pico-8 play session: no input (idle)

[t = 1 s] idle ~1s (no d-pad/buttons)
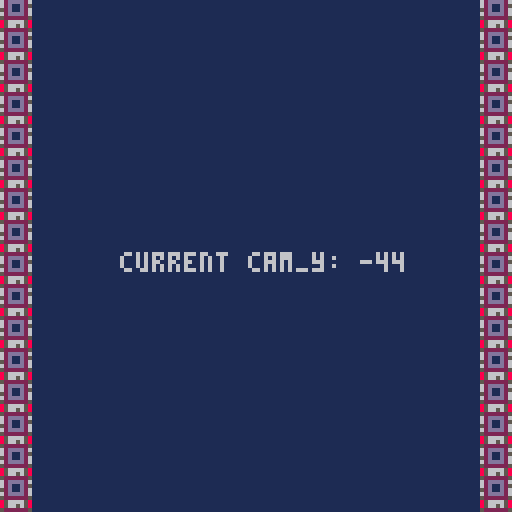
[t = 4 s] idle ~4s (no d-pad/buttons)
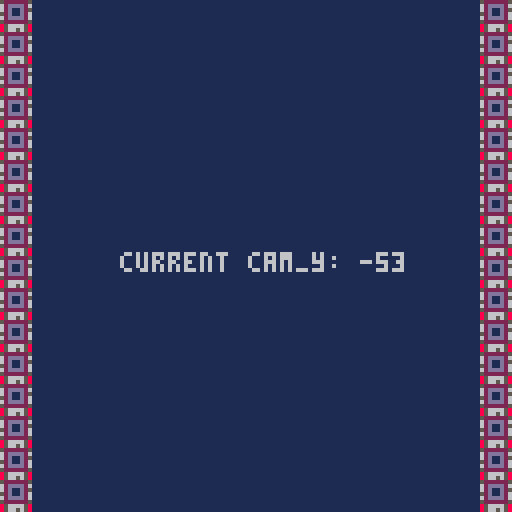
[t = 6 s] idle ~6s (no d-pad/buttons)
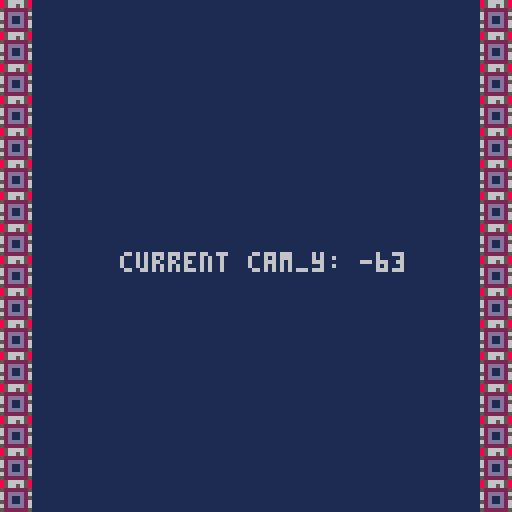
[t = 8 s] idle ~8s (no d-pad/buttons)
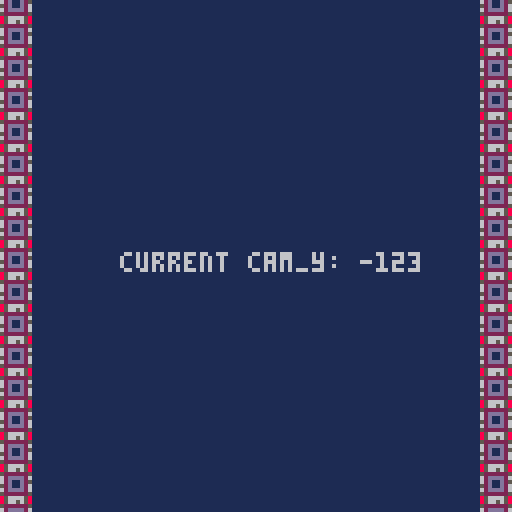

pico-8 cartridge
version 8
__lua__

-- initialize camera coordinates to the upper left corner of the camera
cam_y = 0
cam_x = 0


function _update()
 if (cam_y > -376) then
  cam_y -= 1
 end
end

function _draw()
 cls(1)
 print("current cam_y: " .. cam_y,30,cam_y+64)
 camera(cam_x,cam_y)
 max_y_cells=128
 mapdraw(0, -16, 120, -510, 32, max_y_cells)
 mapdraw(0, -16, 0, -510, 32, max_y_cells)
 for border=0,128 do
  mset(0,border,23)
  if cam_y <= -376 then
   cam_y = 0
  end
 end
end
__gfx__
0000000000000000000000000000000000c000c00000000000000000000000000000000000000000666665666566666600000000000000000000000000000000
0000000000000000000000000000000000c000c00000000000000000000000000000000000000000666655566555666600000000000000000000000000000000
bbbbbbbbbbbbbbbbbbbbbbbb0000000000c000c00000000000000000bbbbbbbb0000000000000000666655566555666600000000bbbbbbbb0000000000000000
0000000000000000000000000000000000c000c00000000000000000000000000000000000000000666665555556666600000000000000000000000000000000
0000000000000000000000000000000000c000c00000000000000000000000000000000000000000666665566556666600000000000000000000000000000000
0000000000000000000000000000000000c000c00000000000000000000000000000000000000000666666666666666600000000000000000000000000000000
0000000000000000000000000000000000c000c00000000000000000000000000000000000000000666666666666666600000000000000000000000000000000
0000000000000000000000000000000000c000c00000000000000000000000000000000000000000666666666666666600000000000000000000000000000000
00000000000000000000000000000000000000000000000000000000856656580000000000000000000000000000000000000000000000000000000000000000
00000000000000000000000000000000000000000000000000000000522222250000000000000000000000000000000000000000000000000000000000000000
0000000000000000000000000000000000000000000000000000000062dddd260000000000000000000000000000000000000000000000000000000000000000
0000000000000000000000000000000000000000000000000000000062d00d250000000000000000000000000000000000000000000000000000000000000000
0000000000000000000000000000000000000000000000000000000052d00d260000000000000000000000000000000000000000000000000000000000000000
0000000000000000000000000000000000000000000000000000000062dddd260000000000000000000000000000000000000000000000000000000000000000
00000000000000000000000000000000000000000000000000000000522222250000000000000000000000000000000000000000000000000000000000000000
00000000000000000000000000000000000000000000000000000000856666580000000000000000000000000000000000000000000000000000000000000000
00000000000000000000000000000000000000000000000000000000000000000000000000000000000000000000000000000000000000000000000000000000
00000000000000000000000000000000000000000000000000000000000000000000000000000000000000000000000000000000000000000000000000000000
00000000000000000000000000000000000000000000000000000000000000000000000000000000000000000000000000000000000000000000000000000000
00000000000000000000000000000000000000000000000000000000000000000000000000000000000000000000000000000000000000000000000000000000
00000000000000000000000000000000000000000000000000000000000000000000000000000000000000000000000000000000000000000000000000000000
00000000000000000000000000000000000000000000000000000000000000000000000000000000000000000000000000000000000000000000000000000000
00000000000000000000000000000000000000000000000000000000000000000000000000000000000000000000000000000000000000000000000000000000
00000000000000000000000000000000000000000000000000000000000000000000000000000000000000000000000000000000000000000000000000000000
00000000000000000000000000000000000000000000000000000000000000000000000000000000000000000000000000000000000000000000000000000000
00000000000000000000000000000000000000000000000000000000000000000000000000000000000000000000000000000000000000000000000000000000
00000000000000000000000000000000000000000000000000000000000000000000000000000000000000000000000000000000000000000000000000000000
00000000000000000000000000000000000000000000000000000000000000000000000000000000000000000000000000000000000000000000000000000000
00000000000000000000000000000000000000000000000000000000000000000000000000000000000000000000000000000000000000000000000000000000
00000000000000000000000000000000000000000000000000000000000000000000000000000000000000000000000000000000000000000000000000000000
00000000000000000000000000000000000000000000000000000000000000000000000000000000000000000000000000000000000000000000000000000000
00000000000000000000000000000000000000000000000000000000000000000000000000000000000000000000000000000000000000000000000000000000
00000000000000000000000000000000000000000000000000000000000000000000000000000000000000000000000000000000000000000000000000000000
00000000000000000000000000000000000000000000000000000000000000000000000000000000000000000000000000000000000000000000000000000000
00000000000000000000000000000000000000000000000000000000000000000000000000000000000000000000000000000000000000000000000000000000
00000000000000000000000000000000000000000000000000000000000000000000000000000000000000000000000000000000000000000000000000000000
00000000000000000000000000000000000000000000000000000000000000000000000000000000000000000000000000000000000000000000000000000000
00000000000000000000000000000000000000000000000000000000000000000000000000000000000000000000000000000000000000000000000000000000
00000000000000000000000000000000000000000000000000000000000000000000000000000000000000000000000000000000000000000000000000000000
00000000000000000000000000000000000000000000000000000000000000000000000000000000000000000000000000000000000000000000000000000000
00000000000000000000000000000000000000000000000000000000000000000000000000000000000000000000000000000000000000000000000000000000
00000000000000000000000000000000000000000000000000000000000000000000000000000000000000000000000000000000000000000000000000000000
00000000000000000000000000000000000000000000000000000000000000000000000000000000000000000000000000000000000000000000000000000000
00000000000000000000000000000000000000000000000000000000000000000000000000000000000000000000000000000000000000000000000000000000
00000000000000000000000000000000000000000000000000000000000000000000000000000000000000000000000000000000000000000000000000000000
00000000000000000000000000000000000000000000000000000000000000000000000000000000000000000000000000000000000000000000000000000000
00000000000000000000000000000000000000000000000000000000000000000000000000000000000000000000000000000000000000000000000000000000
00000000000000000000000000000000000000000000000000000000000000000000000000000000000000000000000000000000000000000000000000000000
00000000000000000000000000000000000000000000000000000000000000000000000000000000000000000000000000000000000000000000000000000000
00000000000000000000000000000000000000000000000000000000000000000000000000000000000000000000000000000000000000000000000000000000
00000000000000000000000000000000000000000000000000000000000000000000000000000000000000000000000000000000000000000000000000000000
00000000000000000000000000000000000000000000000000000000000000000000000000000000000000000000000000000000000000000000000000000000
00000000000000000000000000000000000000000000000000000000000000000000000000000000000000000000000000000000000000000000000000000000
00000000000000000000000000000000000000000000000000000000000000000000000000000000000000000000000000000000000000000000000000000000
00000000000000000000000000000000000000000000000000000000000000000000000000000000000000000000000000000000000000000000000000000000
00000000000000000000000000000000000000000000000000000000000000000000000000000000000000000000000000000000000000000000000000000000
00000000000000000000000000000000000000000000000000000000000000000000000000000000000000000000000000000000000000000000000000000000
00000000000000000000000000000000000000000000000000000000000000000000000000000000000000000000000000000000000000000000000000000000
00000000000000000000000000000000000000000000000000000000000000000000000000000000000000000000000000000000000000000000000000000000
00000000000000000000000000000000000000000000000000000000000000000000000000000000000000000000000000000000000000000000000000000000
00000000000000000000000000000000000000000000000000000000000000000000000000000000000000000000000000000000000000000000000000000000
00000000000000000000000000000000000000000000000000000000000000000000000000000000000000000000000000000000000000000000000000000000
00000000000000000000000000000000000000000000000000000000000000000000000000000000000000000000000000000000000000000000000000000000
00000000000000000000000000000000000000000000000000000000000000000000000000000000000000000000000000000000000000000000000000000000
00000052525252525252525252000022222222000000000052005252525252000000525252525252525200000000000000000000000000000000000000000000
00000000000000000000000000000000000000000000000000000000000000000000000000000000000000000000000000000000000000000000000000000000
00000000525252520052525200000000000000520052000000520052000052525252525252525252525252000000000000000000005200000000000000000000
00000000000000000000000000000000000000000000000000000000000000000000000000000000000000000000000000000000000000000000000000000000
00000000000052520000525200525200005200000000000000000000000000525252525252525200520052000000000000000000005200000000000000000000
00000000000000000000000000000000000000000000000000000000000000000000000000000000000000000000000000000000000000000000000000000000
00000000000000000000000000000000000000000000000000000000000000000000005252520000000000005200000000000000000000000000000000000000
00000000000000000000000000000000000000000000000000000000000000000000000000000000000000000000000000000000000000000000000000000000
00000000000000000000000000000000000000000000000000000000000000000000000000000000000000000000000000000000000000000000000000000000
00000000000000000000000000000000000000000000000000000000000000000000000000000000000000000000000000000000000000000000000000000000
00000000000000000000000000000000000000000000000000000000000000000000000000000000000000000000000000000000000000000000000000000000
00000000000000000000000000000000000000000000000000000000000000000000000000000000000000000000000000000000000000000000000000000000
00000000000000000000000000000000000000000000000000000000000000000000000000000000000000000000000000000000000000000000000000000000
00000000000000000000000000000000000000000000000000000000000000000000000000000000000000000000000000000000000000000000000000000000
00000000000000000000000000000000000000000000000000000000000000000000000000000000000000000000000000000000000000000000000000000000
00000000000000000000000000000000000000000000000000000000000000000000000000000000000000000000000000000000000000000000000000000000
00000000000000000000000000000000000000000000000000000000000000000000000000000000000000000000000000000000000000000000000000000000
00000000000000000000000000000000000000000000000000000000000000000000000000000000000000000000000000000000000000000000000000000000
00000000000000000000000000000000000000000000000000000000000000000000000000000000000000000000000000000000000000000000000000000000
00000000000000000000000000000000000000000000000000000000000000000000000000000000000000000000000000000000000000000000000000000000
00000000000000000000000000000000000000000000000000000000000000000000000000000000000000000000000000000000000000000000000000000000
00000000000000000000000000000000000000000000000000000000000000000000000000000000000000000000000000000000000000000000000000000000
00000000000000000000000000000000000000000000000000000000000000000000000000000000000000000000000000000000000000000000000000000000
00000000000000000000000000000000000000000000000000000000000000000000000000000000000000000000000000000000000000000000000000000000
00000000000000000000000000000000000000000000000000000000000000000000000000000000000000000000000000000000000000000000000000000000
00000000000000000000000000000000000000000000000000000000000000000000000000000000000000000000000000000000000000000000000000000000
00000000000000000000000000000000000000000000000000000000000000000000000000000000000000000000000000000000000000000000000000000000
00000000000000000000000000000000000000000000000000000000000000000000000000000000000000000000000000000000000000000000000000000000
00000000000000000000000000000000000000000000000000000000000000000000000000000000000000000000000000000000000000000000000000000000
00000000000000000000000000000000000000000000000000000000000000000000000000000000000000000000000000000000000000000000000000000000
00000000000000000000000000000000000000000000000000000000000000000000000000000000000000000000000000000000000000000000000000000000
00000000000000000000000000000000000000000000000000000000000000000000000000000000000000000000000000000000000000000000000000000000
00000000000000000000000000000000000000000000000000000000000000000000000000000000000000000000000000000000000000000000000000000000
00000000000000000000000000000000000000000000000000000000000000000000000000000000000000000000000000000000000000000000000000000000
00000000000000000000000000000000000000000000000000000000000000000000000000000000000000000000000000000000000000000000000000000000
00000000000000000000000000000000000000000000000000000000000000000000000000000000000000000000000000000000000000000000000000000000
00000000000000000000000000000000000000000000000000000000000000000000000000000000000000000000000000000000000000000000000000000000
00000000000000000000000000000000000000000000000000000000000000000000000000000000000000000000000000000000000000000000000000000000
00000000000000000000000000000000000000000000000000000000000000000000000000000000000000000000000000000000000000000000000000000000
00000000000000000000000000000000000000000000000000000000000000000000000000000000000000000000000000000000000000000000000000000000
00000000000000000000000000000000000000000000000000000000000000000000000000000000000000000000000000000000000000000000000000000000
00000000000000000000000000000000000000000000000000000000000000000000000000000000000000000000000000000000000000000000000000000000
00000000000000000000000000000000000000000000000000000000000000000000000000000000000000000000000000000000000000000000000000000000
00000000000000000000000000000000000000000000000000000000000000000000000000000000000000000000000000000000000000000000000000000000
00000000000000000000000000000000000000000000000000000000000000000000000000000000000000000000000000000000000000000000000000000000
00000000000000000000000000000000000000000000000000000000000000000000000000000000000000000000000000000000000000000000000000000000
00000000000000000000000000000000000000000000000000000000000000000000000000000000000000000000000000000000000000000000000000000000
00000000000000000000000000000000000000000000000000000000000000000000000000000000000000000000000000000000000000000000000000000000
00000000000000000000000000000000000000000000000000000000000000000000000000000000000000000000000000000000000000000000000000000000
00000000000000000000000000000000000000000000000000000000000000000000000000000000000000000000000000000000000000000000000000000000
00000000000000000000000000000000000000000000000000000000000000000000000000000000000000000000000000000000000000000000000000000000
00000000000000000000000000000000000000000000000000000000000000000000000000000000000000000000000000000000000000000000000000000000
00000000000000000000000000000000000000000000000000000000000000000000000000000000000000000000000000000000000000000000000000000000
00000000000000000000000000000000000000000000000000000000000000000000000000000000000000000000000000000000000000000000000000000000
00000000000000000000000000000000000000000000000000000000000000000000000000000000000000000000000000000000000000000000000000000000
00000000000000000000000000000000000000000000000000000000000000000000000000000000000000000000000000000000000000000000000000000000
00000000000000000000000000000000000000000000000000000000000000000000000000000000000000000000000000000000000000000000000000000000
00000000000000000000000000000000000000000000000000000000000000000000000000000000000000000000000000000000000000000000000000000000
00000000000000000000000000000000000000000000000000000000000000000000000000000000000000000000000000000000000000000000000000000000
00000000000000000000000000000000000000000000000000000000000000000000000000000000000000000000000000000000000000000000000000000000
00000000000000000000000000000000000000000000000000000000000000000000000000000000000000000000000000000000000000000000000000000000
00000000000000000000000000000000000000000000000000000000000000000000000000000000000000000000000000000000000000000000000000000000
00000000000000000000000000000000000000000000000000000000000000000000000000000000000000000000000000000000000000000000000000000000
00000000000000000000000000000000000000000000000000000000000000000000000000000000000000000000000000000000000000000000000000000000
__gff__
0000000000000000000000000000000000000000000000000000000000000000000000000000000000000000000000000000000000000000000000000000000000000000000000000000000000000000000000000000000000000000000000000000000000000000000000000000000000000000000000000000000000000000
0000000000000000000000000000000000000000000000000000000000000000000000000000000000000000000000000000000000000000000000000000000000000000000000000000000000000000000000000000000000000000000000000000000000000000000000000000000000000000000000000000000000000000
__map__
2400222222222222222222002222222222002222220000220000222222220022000000002222000000000000000000000000000000000000000000000000000000000000000000000000000000000000000000000000000000000000000000000000000000000000000000000000000000000000000000000000000000000000
2424242222222222000022222222222222222222220022220022220022000000220000000000000000000000000000000000000000000000000000000000000000000000000000000000000000000000000000000000000000000000000000000000000000000000000000000000000000000000000000000000000000000000
0000242425252222222222222222222222222222222222222222222222220000002225252525252525250000000000000000000000000000000000000000000000000000000000000000000000000000000000000000000000000000000000000000000000000000000000000000000000000000000000000000000000000000
0000222422222200222222222222222222222222222222220000000022000000252525000000252525250000000000000000000000000000000000000000000000000000000000000000000000000000000000000000000000000000000000000000000000000000000000000000000000000000000000000000000000000000
0000222225222222222222222222222222222222222222002200222200000000222222250025250000000022000000000000000000000000000000000000000000000000000000000000000000000000000000000000000000000000000000000000000000000000000000000000000000000000000000000000000000000000
0000222225252222222222222222222222222222002222000000002200000000252525252525250000000000000000000000000000000000000000000000000000000000000000000000000000000000000000000000000000000000000000000000000000000000000000000000000000000000000000000000000000000000
2200222225222222222222222222222222220000222222222200222200000000000022252225252525000000000000000000000000000000000000000000000000000000000000000000000000000000000000000000000000000000000000000000000000000000000000000000000000000000000000000000000000000000
2200002225222222222222222222222222220000000022220000220000220000222222002222250000000000000000000000000000000000000000000000000000000000000000000000000000000000000000000000000000000000000000000000000000000000000000000000000000000000000000000000000000000000
0022222225222200222222222222222222000000000000000022220024242422222222222522252500000000000000000000000000000000000000000000000000000000000000000000000000000000000000000000000000000000000000000000000000000000000000000000000000000000000000000000000000000000
0022222522000000002222222222222200000000000000222400000024242424222222002225220000000000000000000000000000000000000000000000000000000000000000000000000000000000000000000000000000000000000000000000000000000000000000000000000000000000000000000000000000000000
0000222200222200222222222222222222222222242222242400000024242424242222222222252222222222220000000000000000000000000000000000000000000000000000000000000000000000000000000000000000000000000000000000000000000000000000000000000000000000000000000000000000000000
0022222222222222222222220022220022222224222224242400002222242424242422222222222222222222220000000000000000000000000000000000000000000000000000000000000000000000000000000000000000000000000000000000000000000000000000000000000000000000000000000000000000000000
2222222222222222222222222222222222222222222224242424222222222424242422222225252522222222220000000000000000000000000000000000000000000000000000000000000000000000000000000000000000000000000000000000000000000000000000000000000000000000000000000000000000000000
0000250000000000222222222222222222242222222424242424222222242424242224222225222222222222220000000000000000000000000000000000000000000000000000000000000000000000000000000000000000000000000000000000000000000000000000000000000000000000000000000000000000000000
0000252500252500222222222222222422242224242424222424242224242224222222242422222225222222220000000000000000000000000000000000000000000000000000000000000000000000000000000000000000000000000000000000000000000000000000000000000000000000000000000000000000000000
0025252525252500222222222222222424242424242224222424222424242422222222222424242225222222220000000000000000000000000000000000000000000000000000000000000000000000000000000000000000000000000000000000000000000000000000000000000000000000000000000000000000000000
0000252525002500222222222222222224242424242424222224242422222222222222242424242222222222220000000000000000000000000000000000000000000000000000000000000000000000000000000000000000000000000000000000000000000000000000000000000000000000000000000000000000000000
0025252525252525222525222222222224222422222224242424222422222222222224242424242222222222220000000000000000000000000000000000000000000000000000000000000000000000000000000000000000000000000000000000000000000000000000000000000000000000000000000000000000000000
0025252525252525222522222222222224242422222222222424222422222222222224222222222222222222222200000000000000000000000000000000000000000000000000000000000000000000000000000000000000000000000000000000000000000000000000000000000000000000000000000000000000000000
0025252525002525222225222222222224242222222222242422242222222222222222222222222222252222220022000000000000000000000000000000000000000000000000000000000000000000000000000000000000000000000000000000000000000000000000000000000000000000000000000000000000000000
0025252525252500222225222222222222222224222222222224222222222424222224222222222222222222220000000000000000000000000000000000000000000000000000000000000000000000000000000000000000000000000000000000000000000000000000000000000000000000000000000000000000000000
0025252500252500222222222222222222222222242222242522222222222224242424242222222222222222220000000000000000000000000000000000000000000000000000000000000000000000000000000000000000000000000000000000000000000000000000000000000000000000000000000000000000000000
0000252500252500222222252222222222222222222222222522222222222422242424222222222222222222220000000000000000000000000000000000000000000000000000000000000000000000000000000000000000000000000000000000000000000000000000000000000000000000000000000000000000000000
0025252525252500222222222222222222222224242222222224242424222222222424222222222222222222220000000000000000000000000000000000000000000000000000000000000000000000000000000000000000000000000000000000000000000000000000000000000000000000000000000000000000000000
0025252525250000252222222522222222222222242424222424242424242222242424222222222222222222220000000000000000000000000000000000000000000000000000000000000000000000000000000000000000000000000000000000000000000000000000000000000000000000000000000000000000000000
0025252525252500222222222222220022222222222424242422222222242222242224222222222222252222220000000000000000000000000000000000000000000000000000000000000000000000000000000000000000000000000000000000000000000000000000000000000000000000000000000000000000000000
0025252525252525222222222222222222222222222424242424242422222422242222222222222222252222220000000000000000000000000000000000000000000000000000000000000000000000000000000000000000000000000000000000000000000000000000000000000000000000000000000000000000000000
0025252525252525252222222222222222222222222222242224242224222424222222222222222222252222220000000000000000000000000000000000000000000000000000000000000000000000000000000000000000000000000000000000000000000000000000000000000000000000000000000000000000000000
0025252525252525222222222222222222252222222222242424242224222422222222222225222525222222220000000000000000000000000000000000000000000000000000000000000000000000000000000000000000000000000000000000000000000000000000000000000000000000000000000000000000000000
0025252525252525222222222222222222222225222522222222222424222222222222222225220025222222220000000000000000250000000000000000000000000000000000000000000000000000000000000000000000000000000000000000000000000000000000000000000000000000000000000000000000000000
0000252525252525252525252522222222222222222222222222222222222222222525222222222525222222220000000000000000000000000000000000000000000000000000000000000000000000000000000000000000000000000000000000000000000000000000000000000000000000000000000000000000000000
0000252525250025002525252222222222222222222222222525252525252525252525252522222500252222220000000000000000250000000000000000000000000000000000000000000000000000000000000000000000000000000000000000000000000000000000000000000000000000000000000000000000000000
